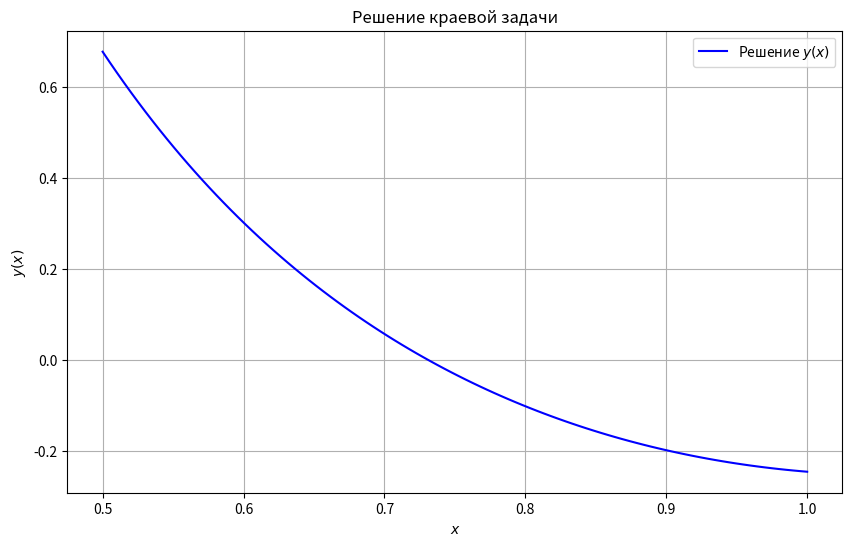

Source code (Python):
import numpy as np
import matplotlib.pyplot as plt
from scipy.integrate import solve_bvp

def ode_system(x, y):
    dy1 = y[1]
    dy2 = x**2 * y[1] + (2 / x**2) * y[0] + 1 + 4 / x**2
    return np.vstack((dy1, dy2))

def boundary_conditions(ya, yb):
    cond1 = 2 * ya[0] - ya[1] - 6
    cond2 = yb[0] + 3 * yb[1] + 1
    return np.array([cond1, cond2])

x_values = np.linspace(0.5, 1, 100)
y_guess = np.zeros((2, x_values.size))

solution = solve_bvp(ode_system, boundary_conditions, x_values, y_guess)

if solution.success:
    x_plot = solution.x
    y_plot = solution.y[0]


    plt.figure(figsize=(10, 6))
    plt.plot(x_plot, y_plot, label="Решение $y(x)$", color="blue")
    plt.title("Решение краевой задачи")
    plt.xlabel("$x$")
    plt.ylabel("$y(x)$")
    plt.grid()
    plt.legend()
    plt.show()

    result_table = np.column_stack((x_plot, y_plot))
    print("Таблица значений y(x):")
    print(" x       y(x)")
    print(result_table)
